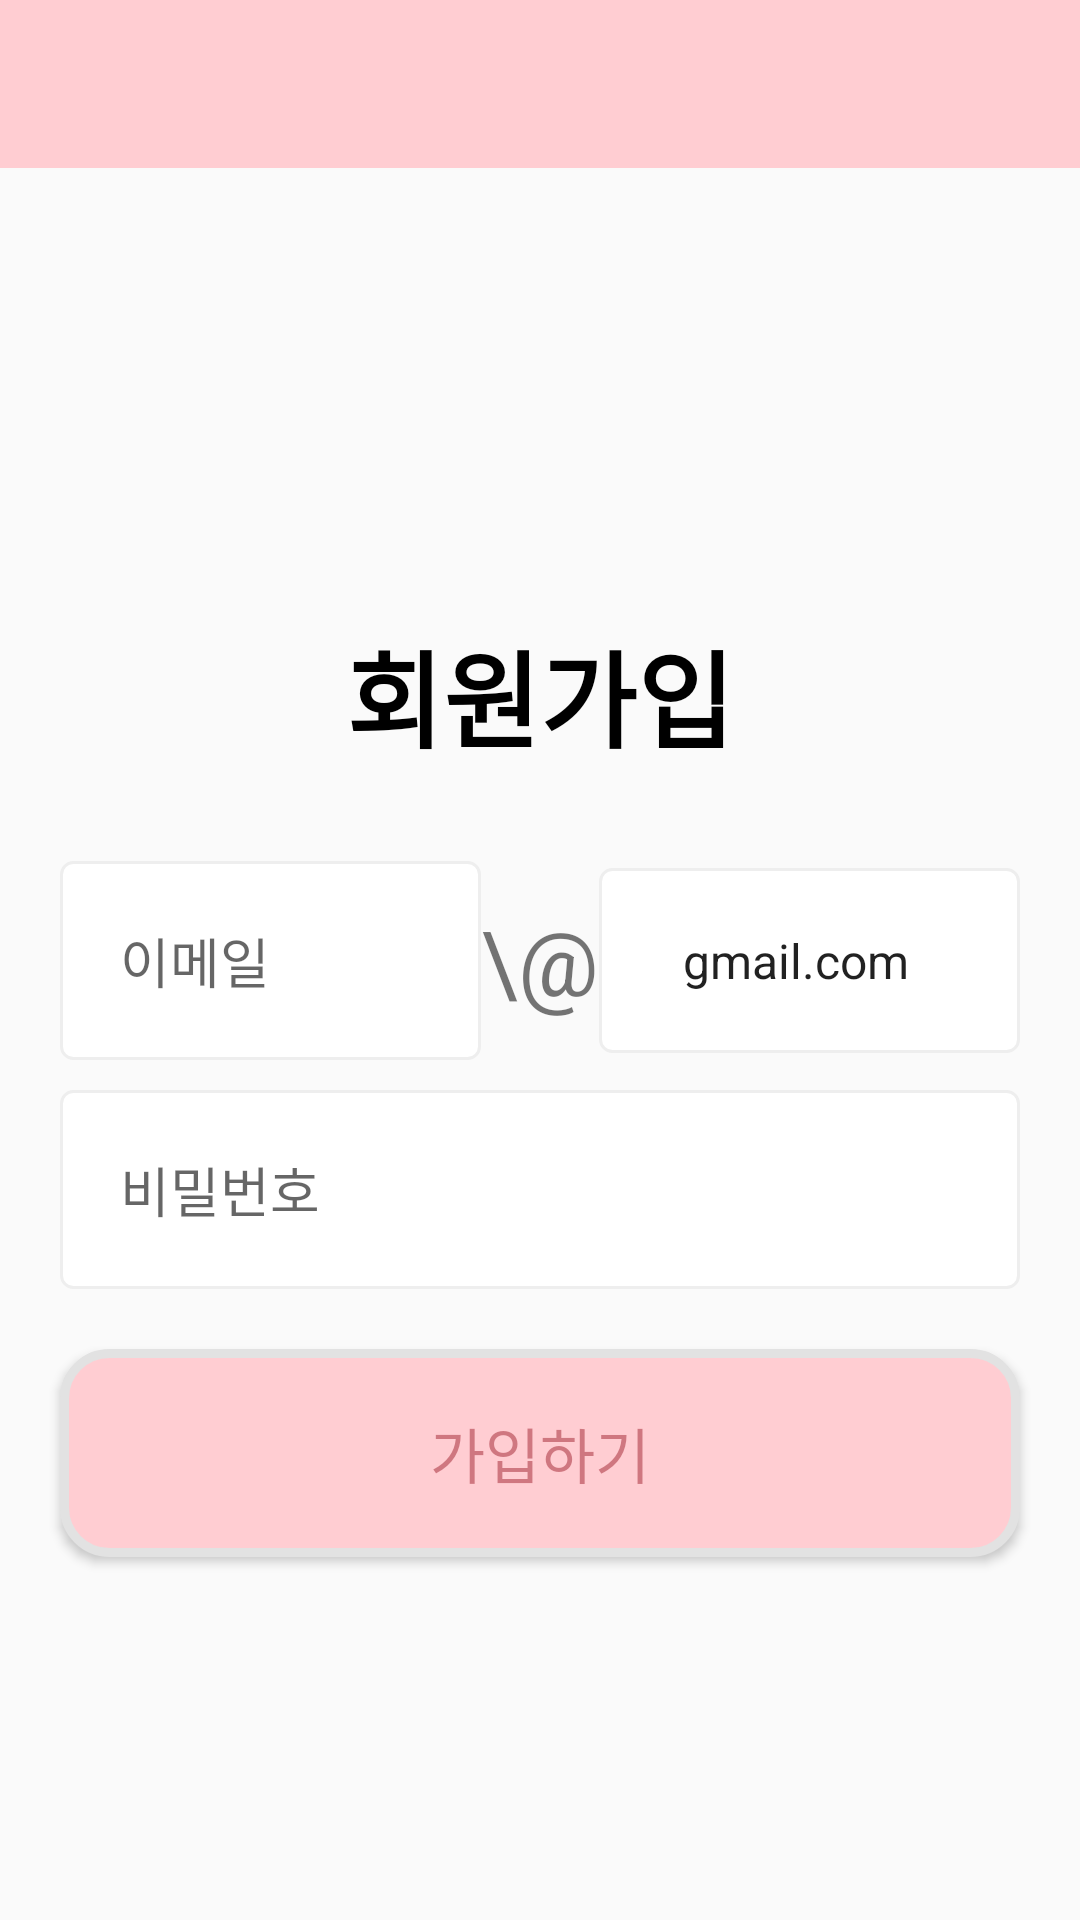

Android layout source for this screen:
<!-- AndroidManifest.xml: application theme Theme.AppCompat.DayNight.NoActionBar -->
<!-- res/layout/activity_join.xml -->
<?xml version="1.0" encoding="utf-8"?>
<LinearLayout xmlns:android="http://schemas.android.com/apk/res/android"
    xmlns:tools="http://schemas.android.com/tools"
    android:layout_width="match_parent"
    android:layout_height="match_parent"
    android:orientation="vertical">

    

    <androidx.appcompat.widget.Toolbar
        android:id="@+id/toolbar_mainactivity"
        android:layout_width="match_parent"
        android:layout_height="wrap_content"
        android:background="@color/primaryPink"
        android:minHeight="?attr/actionBarSize"
        android:theme="?attr/actionBarTheme" />

    <TextView
        android:layout_width="match_parent"
        android:layout_height="wrap_content"
        android:textStyle="bold"
        android:text="회원가입"
        android:gravity="center"
        android:textColor="@color/black"
        android:textSize="35dp"
        android:layout_marginTop="150dp"/>


    <LinearLayout
        android:layout_width="match_parent"
        android:layout_height="wrap_content"
        android:orientation="horizontal"
        android:layout_marginTop="30dp">

        <EditText
            android:id="@+id/editJoinEmail"
            android:layout_width="match_parent"
            android:layout_height="wrap_content"
            android:layout_gravity="center"
            android:layout_marginStart="20dp"
            android:background="@drawable/custom_edittext_box"
            android:ems="20"
            android:hint="@string/text_email"
            android:inputType="textEmailAddress"
            android:padding="20dp"
            android:layout_weight="1"
            android:selectAllOnFocus="true" />

        <TextView
            android:id="@+id/textView4"
            android:layout_width="wrap_content"
            android:layout_height="wrap_content"
            android:layout_gravity="center"
            android:text="\@"
            android:textSize="30dp"/>

        <Spinner
            android:id="@+id/emailSpinner_joinActivity"
            android:layout_width="match_parent"
            android:layout_height="wrap_content"
            android:layout_gravity="center"
            android:layout_weight="1"
            android:padding="20dp"
            android:background="@drawable/custom_edittext_box"
            android:layout_marginRight="20dp"
            android:entries="@array/email"/>

    </LinearLayout>

    <EditText
        android:id="@+id/editJoinPassword"
        android:layout_width="match_parent"
        android:layout_height="wrap_content"
        android:layout_gravity="center"
        android:background="@drawable/custom_edittext_box"
        android:ems="20"
        android:hint="@string/text_password"
        android:inputType="textPassword"
        android:padding="20dp"
        android:layout_marginTop="10dp"
        android:layout_marginStart="20dp"
        android:layout_marginEnd="20dp"
        android:selectAllOnFocus="true" />



    <Button
        android:id="@+id/buttonJoin"
        android:layout_width="match_parent"
        android:layout_height="wrap_content"
        android:text="가입하기"
        android:textSize="20dp"
        android:padding="20dp"
        android:layout_margin = "20dp"
        android:textColor="@color/darkPink"
        android:background="@drawable/login_button"/>

</LinearLayout>
<!-- resources referenced by this layout -->
<resources>
  <string-array name="email">
          <item>gmail.com</item>
          <item>naver.com</item>
          <item>nate.com</item>
          <item>hotmail.com</item>
          <item>daum.net</item>
          <item>hanmail.com</item>
  
      </string-array>
  <color name="black">#FF000000</color>
  <color name="darkPink">#90AA3642</color>
  <color name="primaryPink">#ffcdd2</color>
  <!-- drawable custom_edittext_box (drawable) -->
  <?xml version="1.0" encoding="utf-8"?>
  <selector xmlns:android="http://schemas.android.com/apk/res/android">
  
      
  
      <item android:state_focused="true">
          <shape android:shape="rectangle">
              <stroke
                  android:width="1dp"
                  android:color="@color/primaryPink" />
              <corners android:radius="4dp"/>
              <solid
                  android:color="#FFFFFF" />
          </shape>
  
      </item>
  
      
  
      <item android:state_focused="false">
          <shape android:shape="rectangle">
              <stroke
                  android:width="1dp"
                  android:color="#EEEEEE" />
              <corners android:radius="4dp"/>
              <solid
                  android:color="#FFFFFF" />
          </shape>
      </item>
  </selector>
  <!-- drawable login_button (drawable) -->
  <?xml version="1.0" encoding="utf-8"?>
  <shape xmlns:android="http://schemas.android.com/apk/res/android"
      android:shape="rectangle">
      <solid android:color="@color/primaryPink" />
      <corners android:radius="15dp"/>
      <stroke android:color="#e2e2e2" android:width="3dp"/>
  
  </shape>
  <string name="text_email">이메일</string>
  <string name="text_password">비밀번호</string>
</resources>
